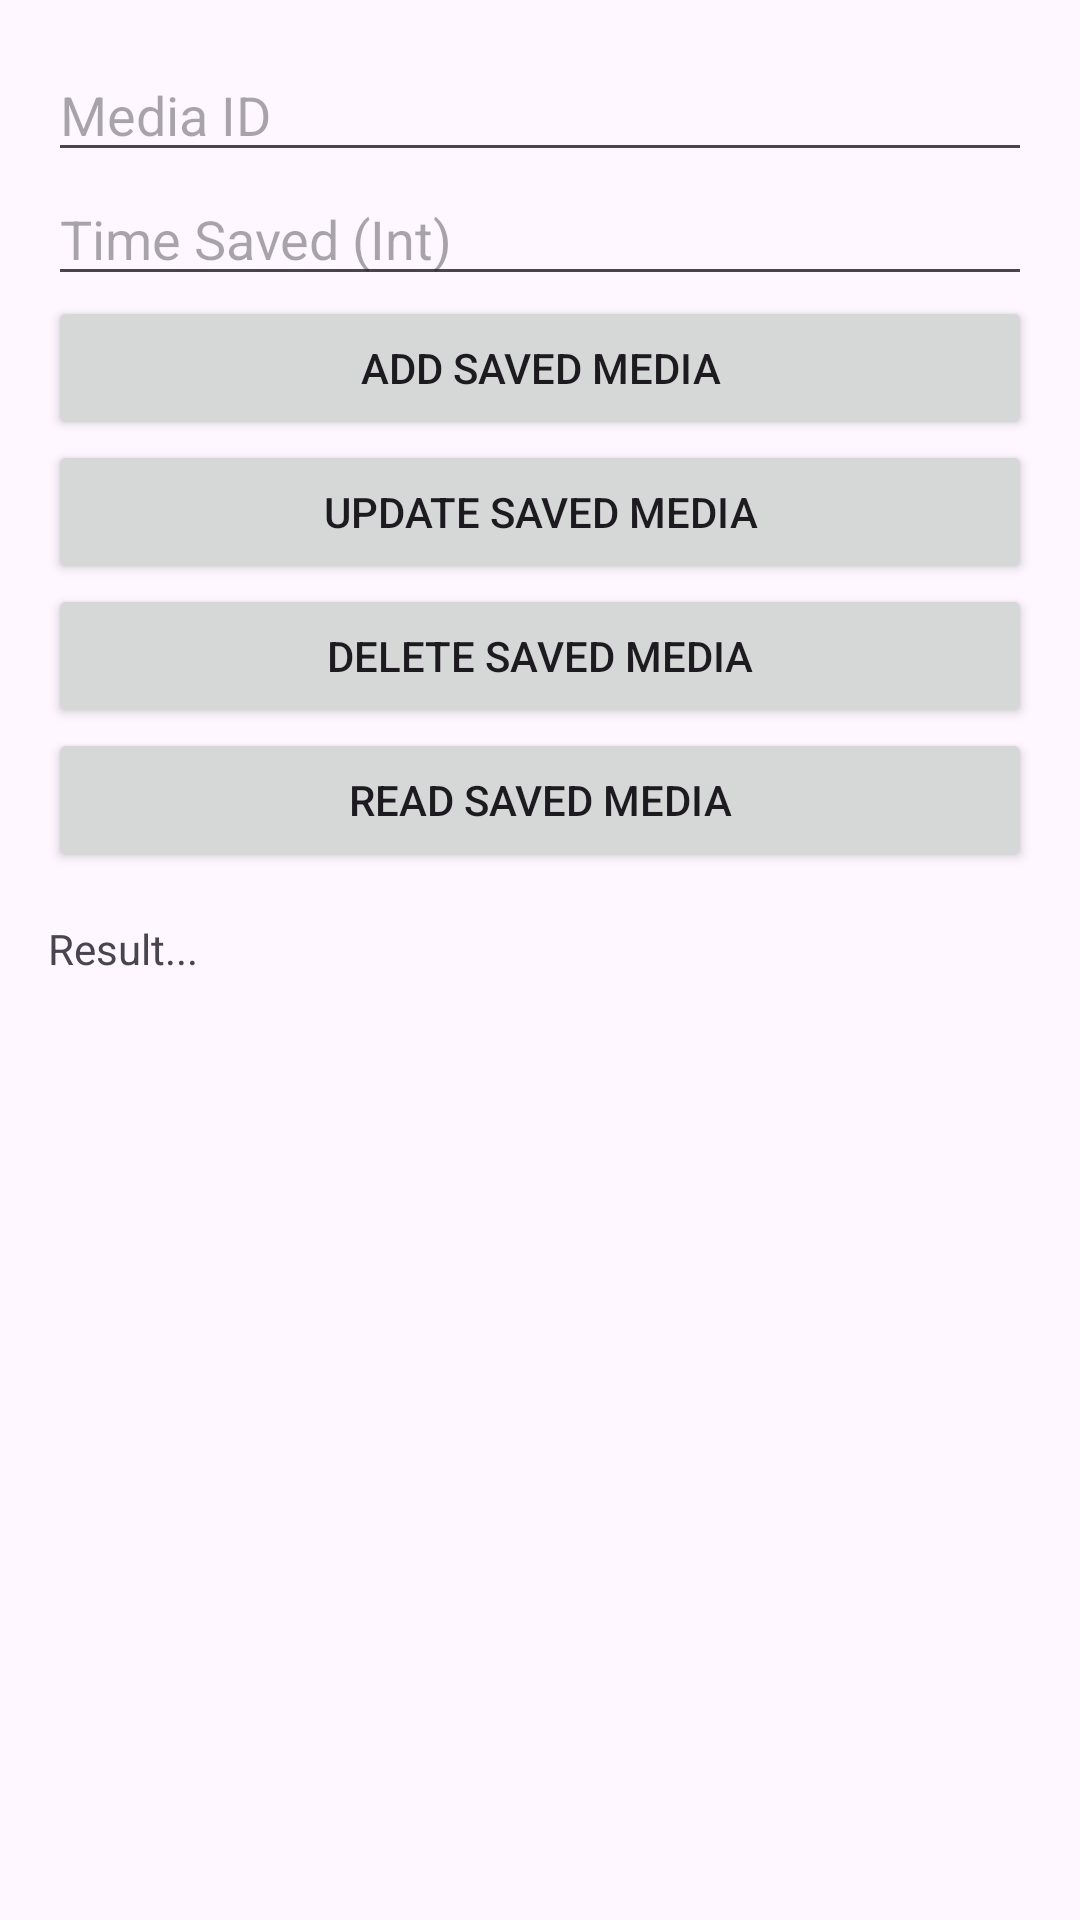

Write the Android layout XML for this screen, with the resource values it uses.
<!-- AndroidManifest.xml: application theme Theme.MemeStorage -->
<!-- res/layout/fragment_my_saved_media.xml -->
<?xml version="1.0" encoding="utf-8"?>
<LinearLayout
    xmlns:android="http://schemas.android.com/apk/res/android"
    android:id="@+id/rootLayout"
    android:layout_width="match_parent"
    android:layout_height="match_parent"
    android:orientation="vertical"
    android:padding="16dp">

    <EditText
        android:id="@+id/edtMediaId"
        android:layout_width="match_parent"
        android:layout_height="wrap_content"
        android:hint="Media ID" />

    <EditText
        android:id="@+id/edtTimeSaved"
        android:layout_width="match_parent"
        android:layout_height="wrap_content"
        android:hint="Time Saved (Int)" />

    <Button
        android:id="@+id/btnAdd"
        android:layout_width="match_parent"
        android:layout_height="wrap_content"
        android:text="Add Saved Media" />

    <Button
        android:id="@+id/btnUpdate"
        android:layout_width="match_parent"
        android:layout_height="wrap_content"
        android:text="Update Saved Media" />

    <Button
        android:id="@+id/btnDelete"
        android:layout_width="match_parent"
        android:layout_height="wrap_content"
        android:text="Delete Saved Media" />

    <Button
        android:id="@+id/btnRead"
        android:layout_width="match_parent"
        android:layout_height="wrap_content"
        android:text="Read Saved Media" />

    <TextView
        android:id="@+id/tvResult"
        android:layout_width="match_parent"
        android:layout_height="wrap_content"
        android:text="Result..."
        android:paddingTop="16dp" />

</LinearLayout>
<!-- resources referenced by this layout -->
<resources>
  <style name="Theme.MemeStorage" parent="Base.Theme.MemeStorage">
  
      </style>
  <style name="Base.Theme.MemeStorage" parent="Theme.Material3.DayNight.NoActionBar">
          
          <item name="colorPrimary">#2E2E2E</item> 
          <item name="colorPrimaryDark">#1C1C1C</item> 
          <item name="colorAccent">#728FCE</item> 
  
          
      </style>
</resources>
